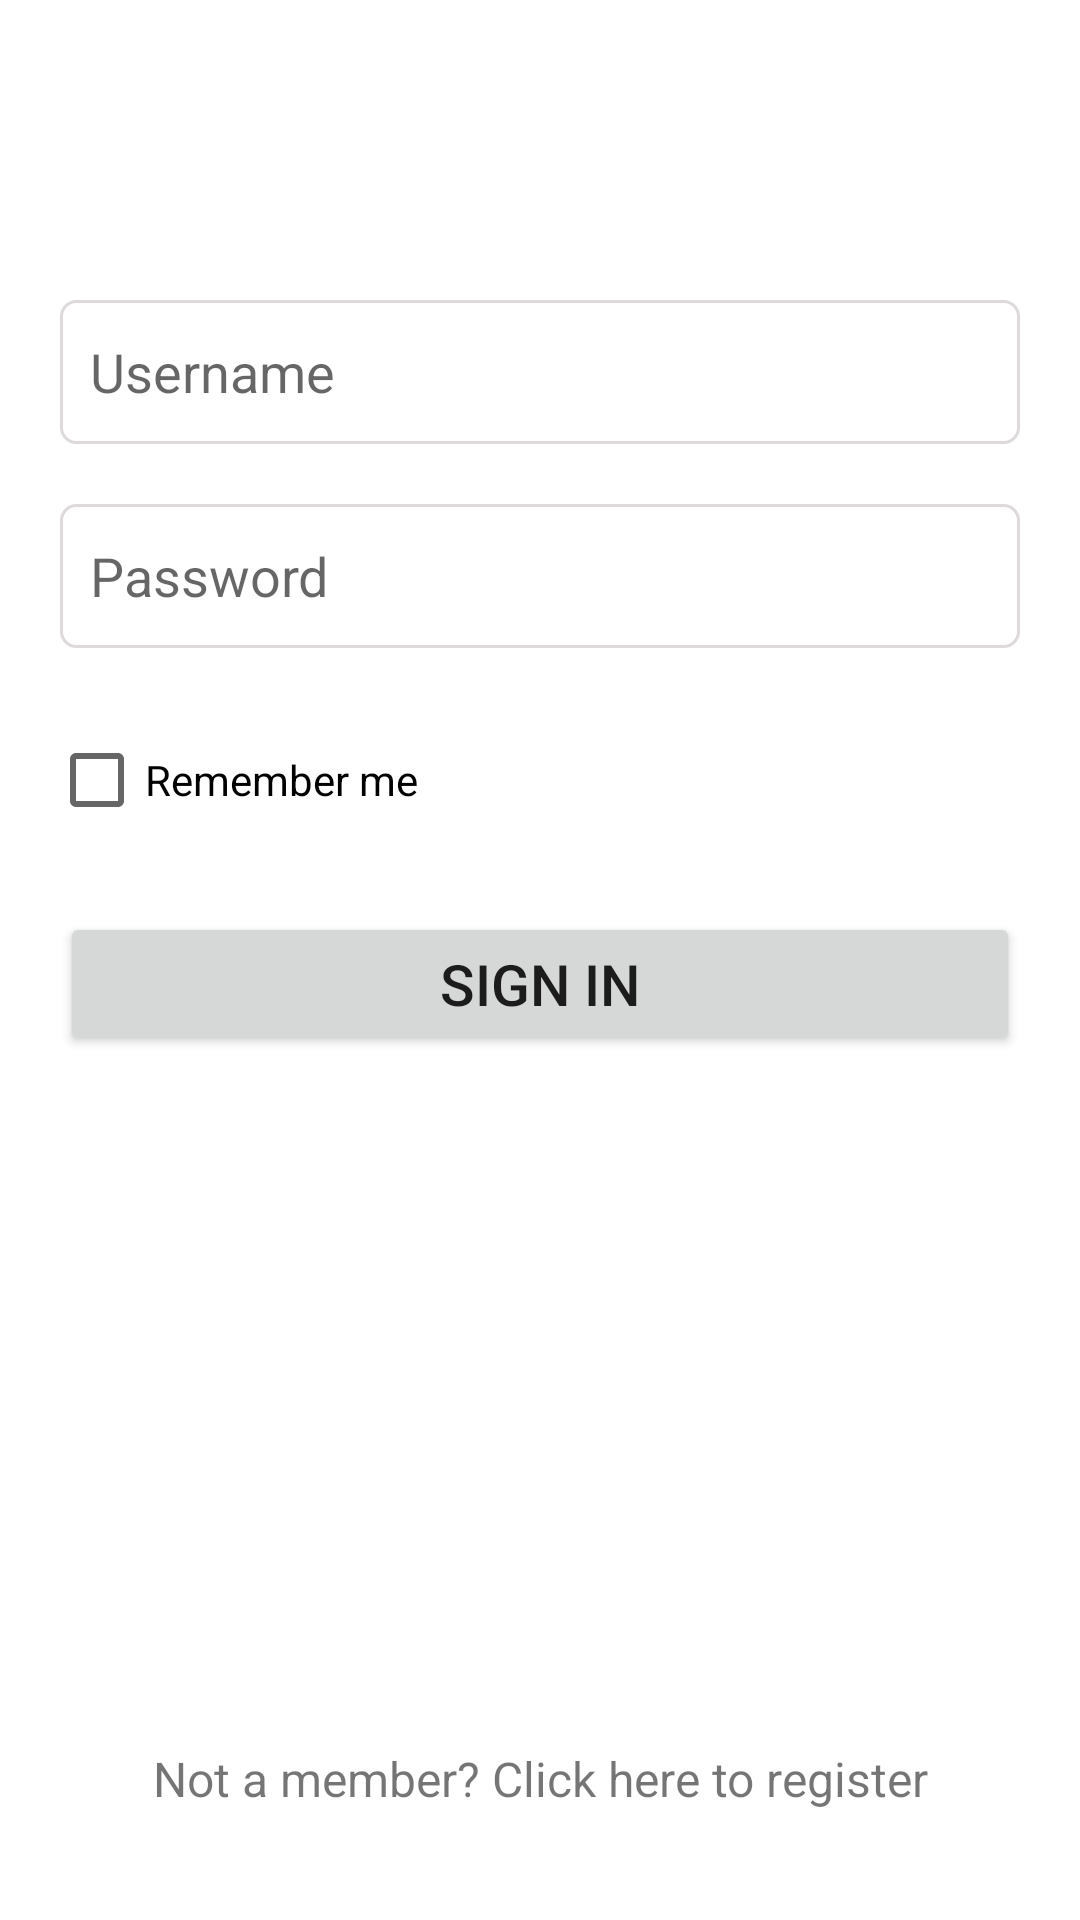

Produce the Android XML layout that renders to this screen, including the resource entries it uses.
<!-- AndroidManifest.xml: application theme Theme.Counter -->
<!-- res/layout/activity_login.xml -->
<?xml version="1.0" encoding="utf-8"?>
<androidx.constraintlayout.widget.ConstraintLayout xmlns:android="http://schemas.android.com/apk/res/android"
    xmlns:app="http://schemas.android.com/apk/res-auto"
    xmlns:tools="http://schemas.android.com/tools"
    android:layout_width="match_parent"
    android:layout_height="match_parent"
    tools:context=".LoginActivity">

    <EditText
        android:padding="10dp"
        android:background="@drawable/custom_input_box"
        android:id="@+id/loginUsernameInput"
        android:layout_width="match_parent"
        android:layout_height="wrap_content"
        android:layout_marginStart="20dp"
        android:layout_marginTop="100dp"
        android:layout_marginEnd="20dp"
        android:hint="@string/username"
        android:importantForAutofill="no"
        android:inputType="text"
        android:minHeight="48dp"
        app:layout_constraintEnd_toEndOf="parent"
        app:layout_constraintHorizontal_bias="0.0"
        app:layout_constraintStart_toStartOf="parent"
        app:layout_constraintTop_toTopOf="parent" />

    <EditText
        android:padding="10dp"
        android:background="@drawable/custom_input_box"
        android:id="@+id/loginPasswordInput"
        android:layout_width="match_parent"
        android:layout_height="wrap_content"
        android:layout_marginStart="20dp"
        android:layout_marginTop="20dp"
        android:layout_marginEnd="20dp"
        android:hint="@string/password"
        android:importantForAutofill="no"
        android:inputType="textPassword"
        android:minHeight="48dp"
        app:layout_constraintEnd_toEndOf="parent"
        app:layout_constraintHorizontal_bias="0.0"
        app:layout_constraintStart_toStartOf="parent"
        app:layout_constraintTop_toBottomOf="@+id/loginUsernameInput" />

    <Button
        android:id="@+id/buttonSignIn"
        android:layout_width="match_parent"
        android:layout_height="wrap_content"
        android:layout_marginStart="20dp"
        android:layout_marginTop="20dp"
        android:layout_marginEnd="20dp"
        android:minHeight="48dp"
        android:text="@string/sign_in"
        android:textSize="19sp"
        app:layout_constraintEnd_toEndOf="parent"
        app:layout_constraintHorizontal_bias="0.0"
        app:layout_constraintStart_toStartOf="parent"
        app:layout_constraintTop_toBottomOf="@+id/checkRememberMe" />

    <TextView
        android:id="@+id/textClickToRegister"
        android:layout_width="wrap_content"
        android:layout_height="wrap_content"
        android:layout_marginTop="288dp"
        android:text="@string/register_now"
        android:textSize="16sp"
        android:minHeight="48dp"
        app:layout_constraintBottom_toBottomOf="parent"
        app:layout_constraintEnd_toEndOf="parent"
        app:layout_constraintStart_toStartOf="parent"
        app:layout_constraintTop_toBottomOf="@+id/checkRememberMe" />

    <CheckBox
        android:minHeight="48dp"
        android:id="@+id/checkRememberMe"
        android:layout_width="wrap_content"
        android:layout_height="wrap_content"
        android:layout_marginTop="20dp"
        android:text="@string/remember_me"
        app:layout_constraintEnd_toEndOf="parent"
        app:layout_constraintHorizontal_bias="0.069"
        app:layout_constraintStart_toStartOf="parent"
        app:layout_constraintTop_toBottomOf="@+id/loginPasswordInput" />


</androidx.constraintlayout.widget.ConstraintLayout>
<!-- resources referenced by this layout -->
<resources>
  <!-- drawable custom_input_box (drawable) -->
  <?xml version="1.0" encoding="utf-8"?>
  <selector xmlns:android="http://schemas.android.com/apk/res/android">
  <item>
      <shape android:shape="rectangle">
          <solid android:color="#00000000"/>
          <corners android:radius="5dp"/>
          <stroke android:color="#DFDADA" android:width="1dp"/>
      </shape>
  
  </item>
  </selector>
  <string name="password">Password</string>
  <string name="register_now">Not a member? Click here to register</string>
  <string name="remember_me">Remember me</string>
  <string name="sign_in">SIGN IN</string>
  <string name="username">Username</string>
  <style name="Theme.Counter" parent="Theme.MaterialComponents.DayNight.DarkActionBar">
          
          <item name="colorPrimary">@color/purple_500</item>
          <item name="colorPrimaryVariant">@color/purple_700</item>
          <item name="colorOnPrimary">@color/white</item>
          
          <item name="colorSecondary">@color/teal_200</item>
          <item name="colorSecondaryVariant">@color/teal_700</item>
          <item name="colorOnSecondary">@color/black</item>
          
          <item name="android:windowActionBar">false</item>
          <item name="android:windowNoTitle">true</item>
          
      </style>
  <color name="purple_500">#FF6200EE</color>
  <color name="purple_700">#FF3700B3</color>
  <color name="white">#FFFFFFFF</color>
  <color name="teal_200">#FF03DAC5</color>
  <color name="teal_700">#FF018786</color>
  <color name="black">#FF000000</color>
</resources>
